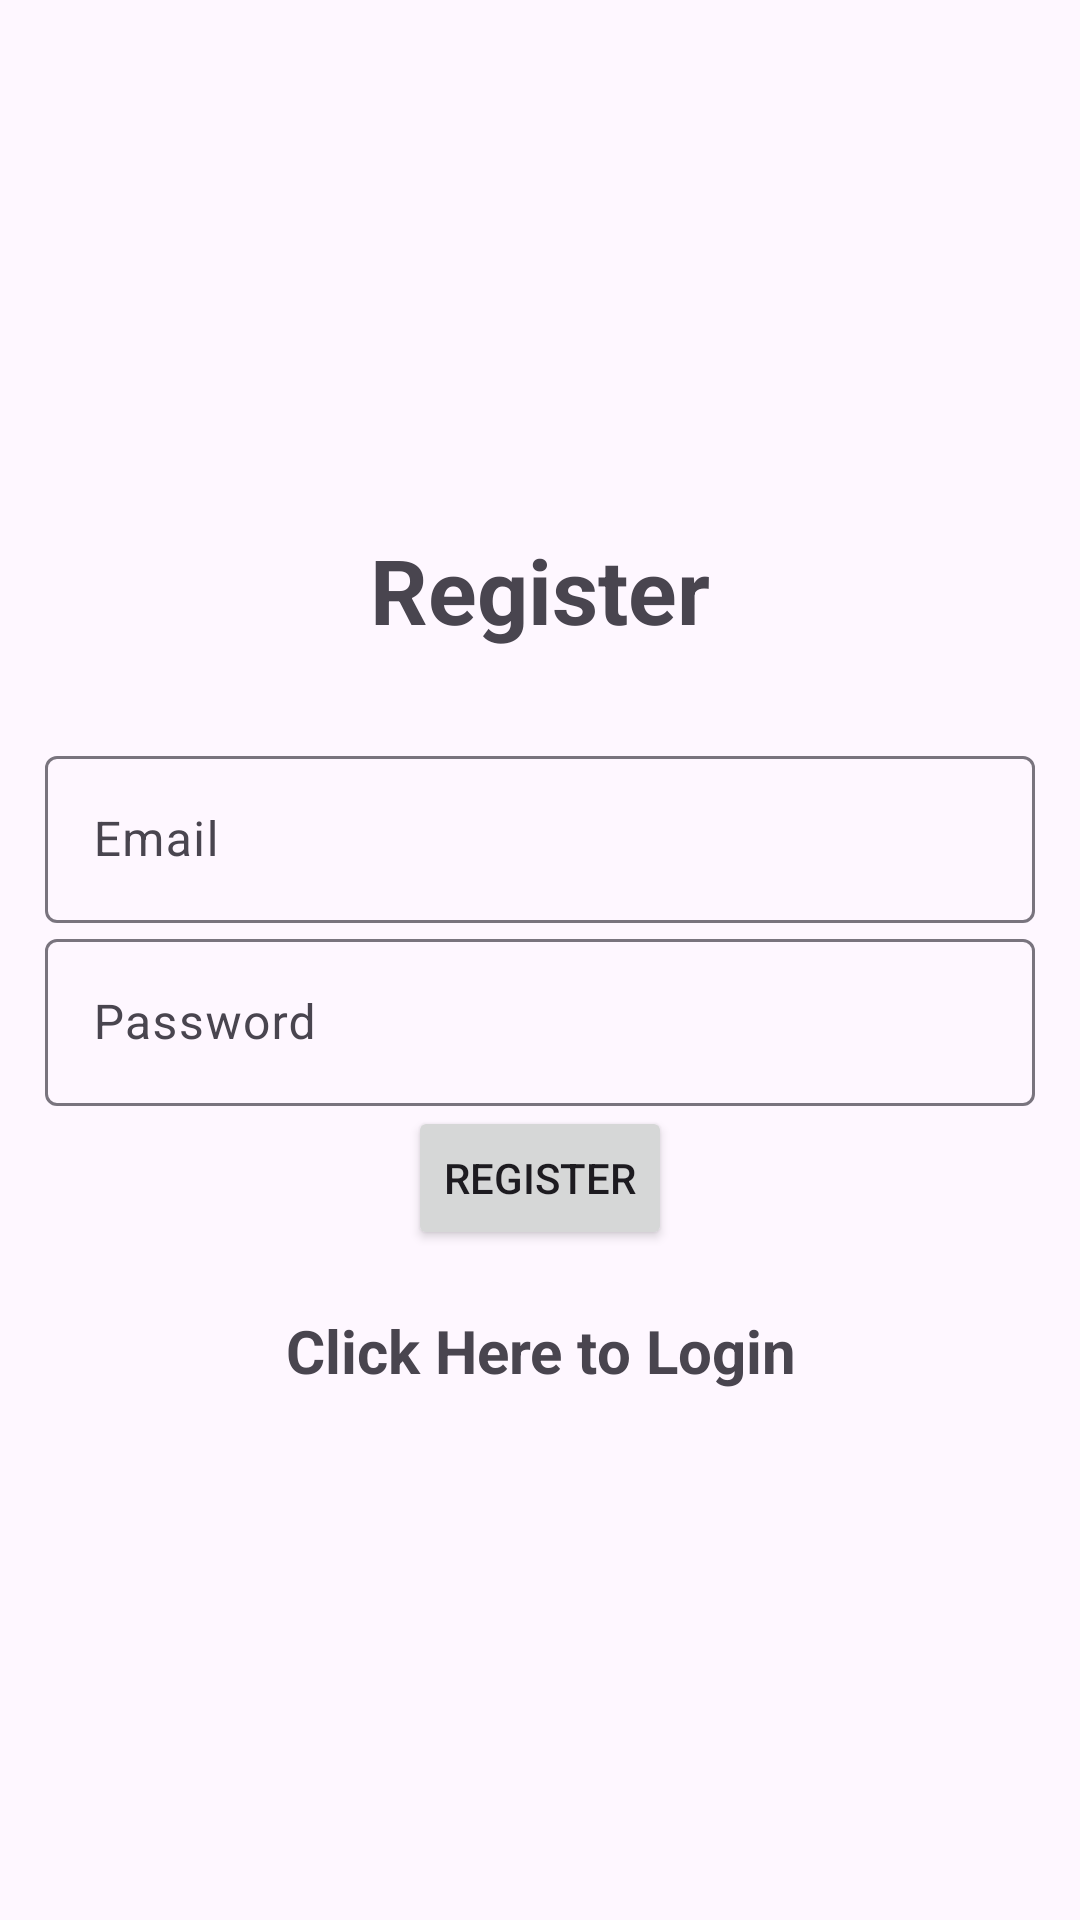

Write the Android layout XML for this screen, with the resource values it uses.
<!-- AndroidManifest.xml: application theme Theme.ExcessM -->
<!-- res/layout/activity_register.xml -->
<?xml version="1.0" encoding="utf-8"?>
<LinearLayout xmlns:android="http://schemas.android.com/apk/res/android"
    xmlns:tools="http://schemas.android.com/tools"
    android:layout_width="match_parent"
    android:layout_height="match_parent"
    android:orientation="vertical"
    android:gravity="center"
    android:padding="15dp"
    tools:context=".Register">

    <TextView
        android:text="@string/register"
        android:textSize="30sp"
        android:textStyle="bold"
        android:gravity="center"
        android:layout_width="match_parent"
        android:layout_marginBottom="30dp"
        android:layout_height="wrap_content" />
    <com.google.android.material.textfield.TextInputLayout
        android:layout_width="match_parent"
        android:layout_height="wrap_content">
        <com.google.android.material.textfield.TextInputEditText
            android:id="@+id/email"
            android:hint="@string/email"
            android:layout_width="match_parent"
            android:layout_height="wrap_content"/>
    </com.google.android.material.textfield.TextInputLayout>

    <com.google.android.material.textfield.TextInputLayout
        android:layout_width="match_parent"
        android:layout_height="wrap_content">
        <com.google.android.material.textfield.TextInputEditText
            android:id="@+id/password"
            android:hint="@string/password"
            android:layout_width="match_parent"
            android:layout_height="wrap_content"/>
    </com.google.android.material.textfield.TextInputLayout>

    <ProgressBar
        android:id="@+id/progressBar"
        android:visibility="gone"
        android:layout_width="wrap_content"
        android:layout_height="wrap_content" />

    <Button
        android:id="@+id/btn_register"
        android:text="@string/register"
        android:layout_width="wrap_content"
        android:layout_height="wrap_content"/>

    <TextView
        android:textStyle="bold"
        android:textSize="20sp"
        android:gravity="center"
        android:layout_marginTop="20dp"
        android:id="@+id/loginNow"
        android:text="@string/click_here_to_login"
        android:layout_width="match_parent"
        android:layout_height="wrap_content" />

</LinearLayout>
<!-- resources referenced by this layout -->
<resources>
  <string name="click_here_to_login">Click Here to Login</string>
  <string name="email">Email</string>
  <string name="password">Password</string>
  <string name="register">Register</string>
  <style name="Theme.ExcessM" parent="Base.Theme.ExcessM" />
  <style name="Base.Theme.ExcessM" parent="Theme.Material3.DayNight.NoActionBar">
          
          
      </style>
</resources>
